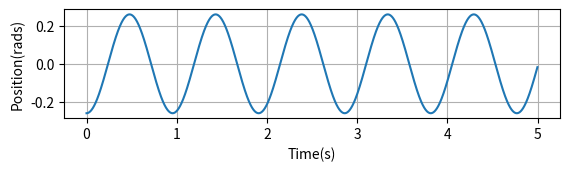
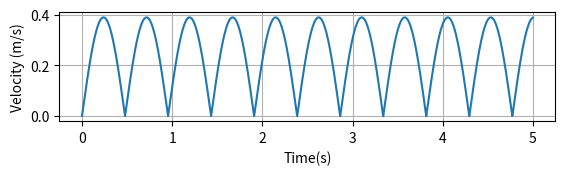
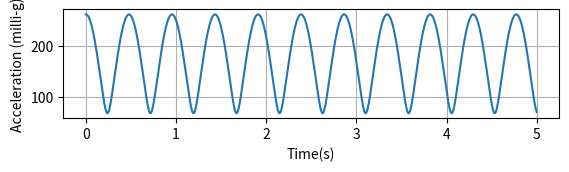

The matplotlib source for these figures, in order:
#Simulation of a pendulum, graphs position, velocity, and acceleration vs. time using meters and seconds
# Created by: Grant Smith and Patrick Wright

import math
import numpy as np 
import matplotlib.pyplot as plt
import csv 

#global variables

test_number = '1' #which number test is being performed
length = .226 # length in meters
timeinitial = 0 #time starting value
timefinal = 5  #ending time value
timestep = 0.001  #the 'dt' or how big each time step is 
mangle = (math.pi/12) # max (starting) angle in rads
a = 0 

        #variables for naming simulation test csv files, don't change
data = 'data'
L = 'L='
csv.p = '.csv'
testing = 'test'
file_name = testing + data + test_number + L + str(length) + csv.p

#defintion of functions

def print_system(time,pos,vel,accl):
    '''Prints the position ,velocity, and acceleration
    '''
    print("TIME:     ", round(time,5), ' s')
    print("POSITION: ", pos , ' radians')
    print("VELOCITY: ", vel, ' m/s')
    print("ACCELERATION: ", accl, 'milli-g', "\n")


def position(t):
    '''returns position of pendulum in radians at given time t
    '''
    sr = (9.8)/(length)
    shift = (math.pi)/(2)
    sin = math.sqrt(sr)*t-shift
    pos = mangle * math.sin(sin) #position in radians
    return pos

def posx(t):
    '''returns x position of pendulum in meters at time t'''
    position_x = length*math.sin(position(t))
    return position_x

def posy(t):
    '''returns y position of pendulum in meters at time t'''
    position_y = length*(1-math.cos(position(t)))
    return position_y

def velx(t):
    '''returns x velocity at time t'''
    velocity_x = (posx(t) - posx(t-timestep))/timestep
    return velocity_x

def vely(t):
    '''returns y velocity at time t'''
    velocity_y = (posy(t) - posy(t-timestep))/timestep
    return velocity_y

def velocity(t):
    '''returns the veloctiy (in m/s) of pendulum at given time t
    '''
    vel = (math.sqrt(velx(t)**2 + vely(t)**2))
    return vel

def accx(t):
    '''returns x accel at time t'''
    acceleration_x = (velx(t) - velx(t-timestep))/timestep
    return acceleration_x

def accy(t):
    '''returns y accel at time t'''
    acceleration_y = (vely(t) - vely(t-timestep))/timestep
    return acceleration_y

def acceleration(t):
    '''returns the acceleration (now in milli-g!) of a pendulum at given time t
    '''
    accl = (math.sqrt(accx(t)**2+accy(t)**2))*(1000/9.8)
    return accl

def movement():
    '''returns steps in time starting at time = 0 and ending at time = 1 with time step of .001 seconds
    '''
    time = 0
    time_end = 5
    while time <= time_end:
        print_system(time, position(time), velocity(time), acceleration(time))
        time += timestep # <--------how large step forward in time

def write_csv_data_file():
    time = 0
    time_end = 10
    csvData = [[]]
    while time <= time_end:
        csvData.append([time*1000, (acceleration(time))]) # look here ------------11-1-1-1-1-1
        time += timestep
    return csvData

def write_csv(data):
    with open(file_name, 'a') as csvFile:
        writer = csv.writer(csvFile)
        writer.writerows(data)

    csvFile.close()

def plotposition():
    '''returns plot of position vs time
    '''
    # Generate time list (x axis):
    a = 0
    timelist = []
    while a*timestep < timefinal:
        timelist.append(timeinitial+(a*timestep))
        a += 1
    poslist = []
    a = 0
    while a*timestep < timefinal:
        poslist.append(position(timeinitial+(a*timestep)))
        a += 1
    plt.subplot(3,1,2)
    plt.plot(timelist, poslist)
    plt.ylabel('Position(rads)')
    plt.xlabel('Time(s)')
    plt.grid()
    plt.show()

def plotvelocity():
    '''returns plot of velocity vs time
    '''
    # Generate time list (x axis):
    a = 0
    timelist = []
    while a*timestep < timefinal:
        timelist.append(timeinitial+(a*timestep))
        a += 1
    vellist = []
    a = 0
    while a*timestep < timefinal:
        vellist.append(velocity(timeinitial+(a*timestep)))
        a += 1
    plt.subplot(3,1,2)
    plt.plot(timelist, vellist)
    plt.ylabel('Velocity (m/s)')
    plt.xlabel('Time(s)')
    plt.grid()
    plt.show()

def plotacceleration():
    '''returns plot of acceleration vs time
    '''
    # Generate time list (x axis):
    a = 0
    timelist = []
    while a*timestep < timefinal:
        timelist.append(timeinitial+(a*timestep))
        a += 1
    accllist = []
    a = 0
    while a*timestep < timefinal:
        accllist.append(acceleration(timeinitial+(a*timestep)))
        a += 1
    plt.subplot(3,1,2)
    plt.plot(timelist, accllist)
    plt.ylabel('Acceleration (milli-g)')
    plt.xlabel('Time(s)')
    plt.grid()
    plt.show()

#Script that gives position velocity and acceleration plot along with steping throught time
#at a time step = 0.001 s

row = write_csv_data_file()
plotposition()
plotvelocity()
plotacceleration()
movement()
write_csv(row)
